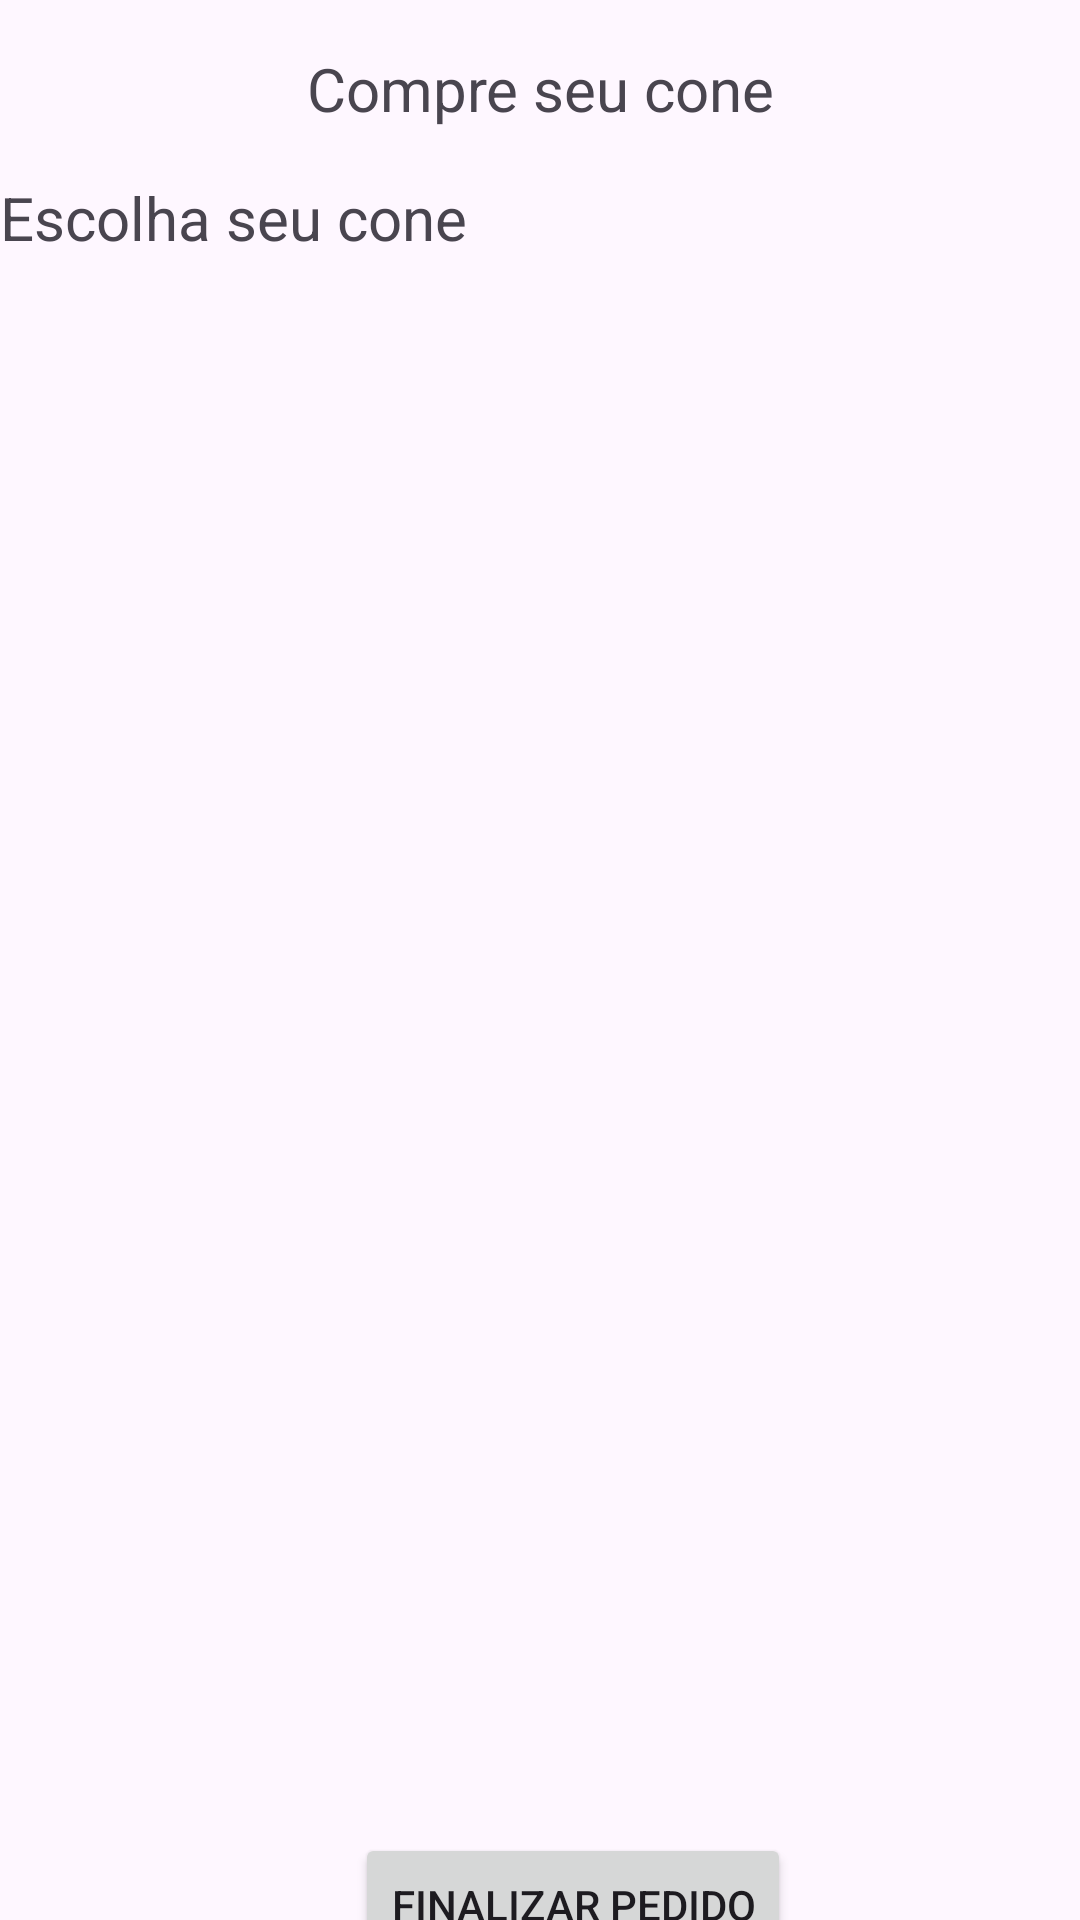

Reconstruct the res/layout file that produces this screen, plus the resources it refers to.
<!-- AndroidManifest.xml: application theme Theme.AF_APP_VENDA_CONE -->
<!-- res/layout/activity_comprar_cones.xml -->
<?xml version="1.0" encoding="utf-8"?>
<androidx.constraintlayout.widget.ConstraintLayout xmlns:android="http://schemas.android.com/apk/res/android"
    xmlns:app="http://schemas.android.com/apk/res-auto"
    xmlns:tools="http://schemas.android.com/tools"
    android:id="@+id/main"
    android:layout_width="match_parent"
    android:layout_height="match_parent"
    tools:context=".ComprarCones">

    <TextView
        android:id="@+id/textView"
        android:layout_width="wrap_content"
        android:layout_height="wrap_content"
        android:layout_marginTop="16dp"
        android:text="Escolha seu cone"
        android:textSize="20sp"
        app:layout_constraintTop_toBottomOf="@+id/textView2"
        tools:ignore="MissingConstraints"
        tools:layout_editor_absoluteX="6dp" />

    <androidx.recyclerview.widget.RecyclerView
        android:id="@+id/recyclerViewCones"
        android:layout_width="399dp"
        android:layout_height="497dp"
        android:layout_marginTop="8dp"
        app:layout_constraintTop_toBottomOf="@+id/textView"
        tools:layout_editor_absoluteX="6dp" />

    <Button
        android:id="@+id/btnMeusPedidos"
        android:layout_width="wrap_content"
        android:layout_height="wrap_content"
        android:text="Ver meus Pedidos"
        app:layout_constraintBottom_toBottomOf="parent"
        app:layout_constraintEnd_toEndOf="parent"
        app:layout_constraintHorizontal_bias="0.886"
        app:layout_constraintStart_toStartOf="parent"
        app:layout_constraintTop_toBottomOf="@+id/btnFinalizarPedido"
        app:layout_constraintVertical_bias="0.644" />

    <Button
        android:id="@+id/btnFinalizarPedido"
        android:layout_width="wrap_content"
        android:layout_height="wrap_content"
        android:layout_marginTop="20dp"
        android:text="Finalizar Pedido"
        app:layout_constraintEnd_toEndOf="parent"
        app:layout_constraintHorizontal_bias="0.551"
        app:layout_constraintStart_toStartOf="parent"
        app:layout_constraintTop_toBottomOf="@+id/recyclerViewCones" />

    <TextView
        android:id="@+id/textView2"
        android:layout_width="wrap_content"
        android:layout_height="wrap_content"
        android:layout_marginTop="16dp"
        android:text="Compre seu cone"
        android:textSize="20sp"
        app:layout_constraintEnd_toEndOf="parent"
        app:layout_constraintHorizontal_bias="0.501"
        app:layout_constraintStart_toStartOf="parent"
        app:layout_constraintTop_toTopOf="parent" />

</androidx.constraintlayout.widget.ConstraintLayout>
<!-- resources referenced by this layout -->
<resources>
  <style name="Theme.AF_APP_VENDA_CONE" parent="Base.Theme.AF_APP_VENDA_CONE" />
  <style name="Base.Theme.AF_APP_VENDA_CONE" parent="Theme.Material3.DayNight.NoActionBar">
          
          
      </style>
</resources>
